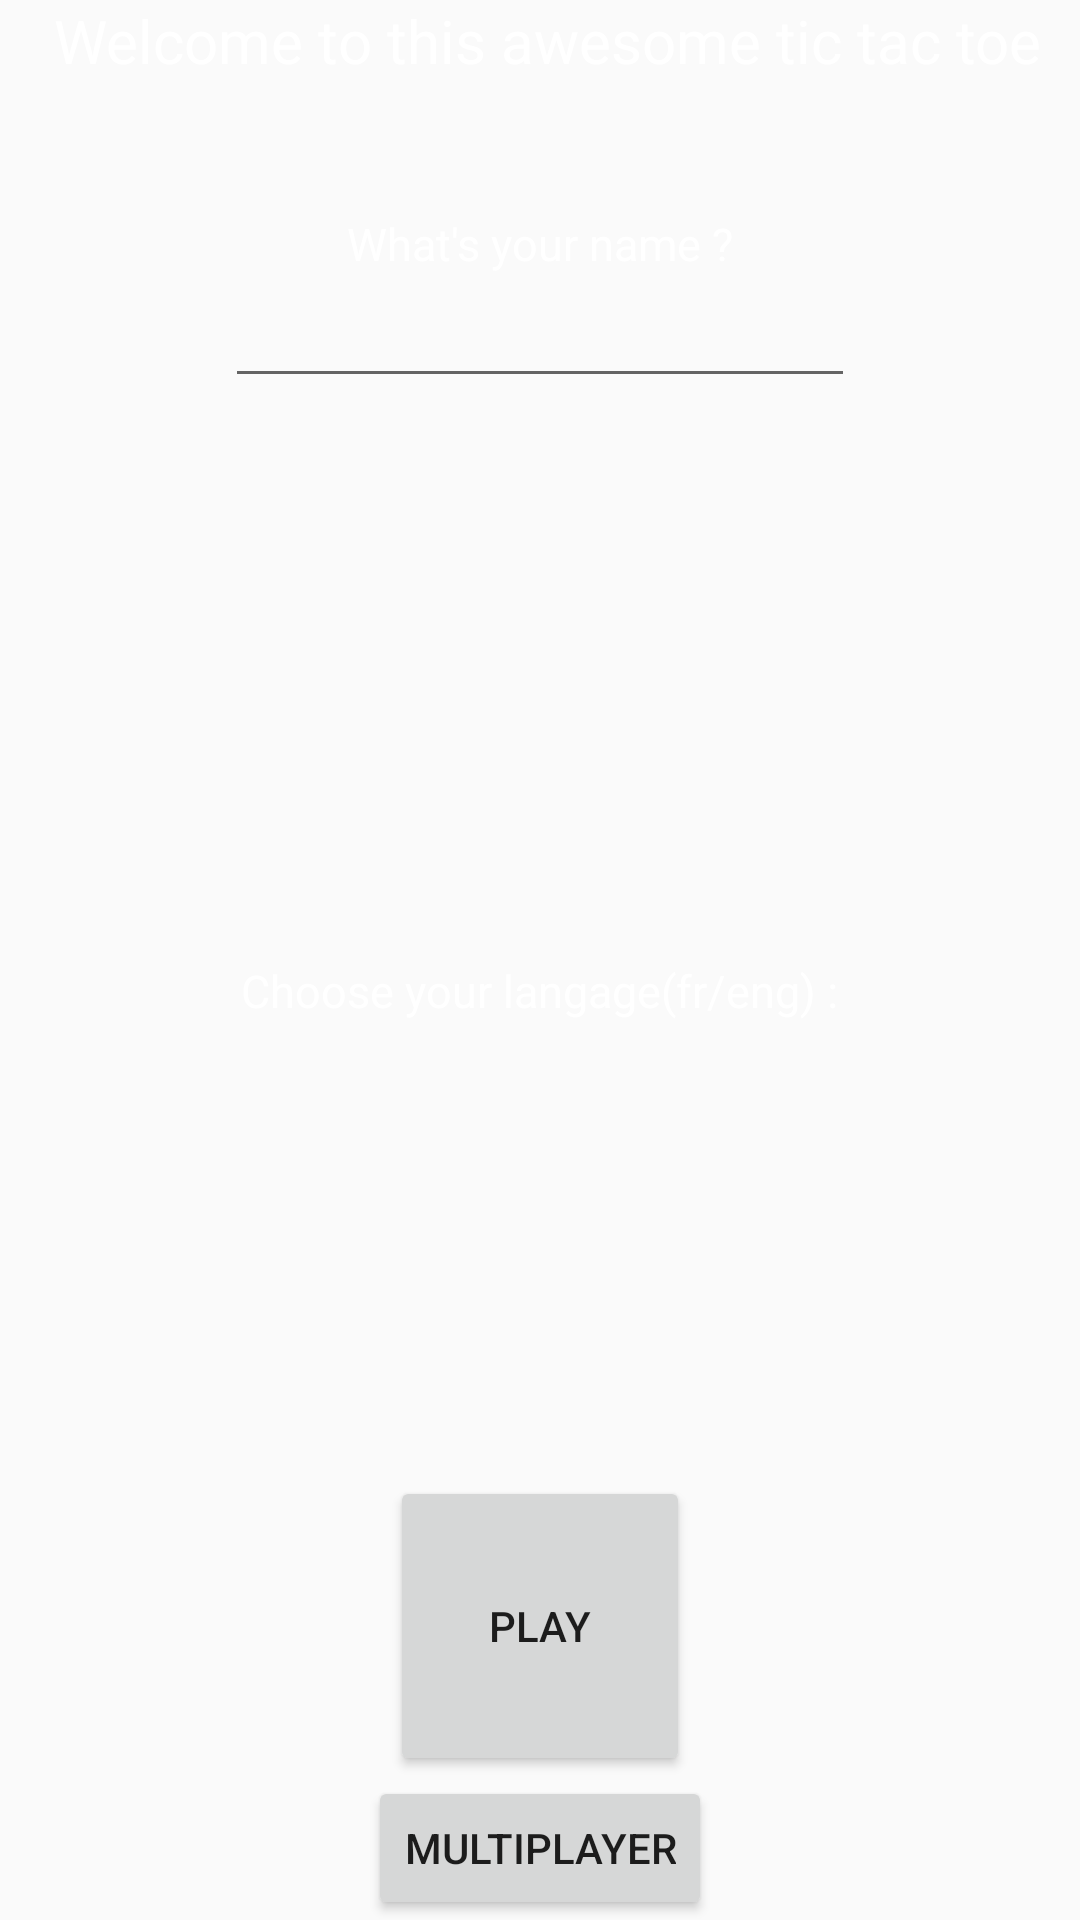

Write the Android layout XML for this screen, with the resource values it uses.
<!-- AndroidManifest.xml: application theme AppTheme -->
<!-- res/layout/activity_main.xml -->
<?xml version="1.0" encoding="utf-8"?>
<RelativeLayout xmlns:android="http://schemas.android.com/apk/res/android"
    android:layout_width="fill_parent"
    android:layout_height="fill_parent"
    android:id="@+id/layout"
    android:background="@drawable/background">


    <TextView
        android:layout_width="wrap_content"
        android:layout_height="wrap_content"
        android:text=" Welcome to this awesome tic tac toe"
        android:id="@+id/textView2"
        android:textSize="20dp"
        android:textColor="@android:color/white"
        android:layout_alignParentTop="true"
        android:layout_centerHorizontal="true" />

    <ImageButton
        android:layout_width="wrap_content"
        android:layout_height="wrap_content"
        android:id="@+id/drapeau"
        android:src="@drawable/eng"
        android:background="@null"
        android:layout_centerVertical="true"
        android:layout_centerHorizontal="true" />

    <TextView
        android:layout_width="wrap_content"
        android:layout_height="wrap_content"
        android:text="What&apos;s your name ?"
        android:id="@+id/textView"
        android:layout_marginTop="44dp"
        android:textColor="@android:color/white"
        android:textSize="15dp"
        android:layout_below="@+id/textView2"
        android:layout_centerHorizontal="true" />

    <TextView
        android:layout_width="wrap_content"
        android:layout_height="wrap_content"
        android:text="Choose your langage(fr/eng) :"
        android:id="@+id/textView3"
        android:textColor="@android:color/white"
        android:textSize="15dp"
        android:layout_alignTop="@+id/drapeau"
        android:layout_centerHorizontal="true" />

    <Button
        android:layout_width="100dp"
        android:layout_height="100dp"
        android:text="Play"
        android:id="@+id/play"
        android:layout_above="@+id/multi"
        android:layout_centerHorizontal="true" />

    <EditText
        android:layout_width="wrap_content"
        android:layout_height="wrap_content"
        android:inputType="textPersonName"
        android:ems="10"
        android:id="@+id/editText"
        android:layout_below="@+id/textView"
        android:layout_centerHorizontal="true" />

    <Button
        android:layout_width="wrap_content"
        android:layout_height="wrap_content"
        android:text="Multiplayer"
        android:id="@+id/multi"
        android:layout_gravity="center_horizontal"
        android:layout_alignParentBottom="true"
        android:layout_centerHorizontal="true" />

</RelativeLayout>
<!-- resources referenced by this layout -->
<resources>
  <style name="AppTheme" parent="Theme.AppCompat.Light.DarkActionBar">
          
      </style>
</resources>
